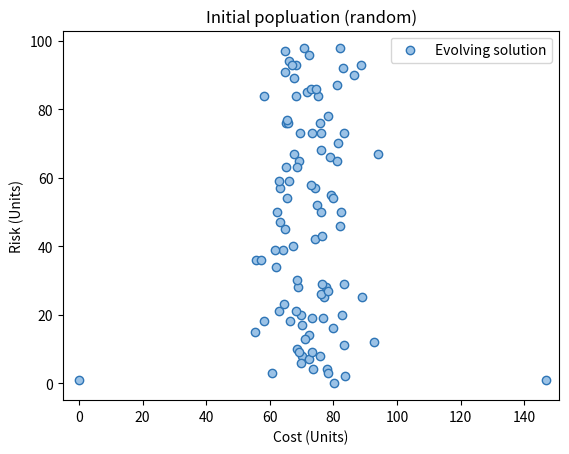
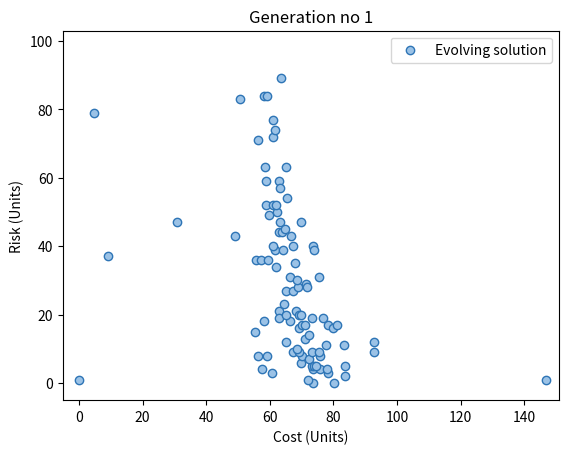
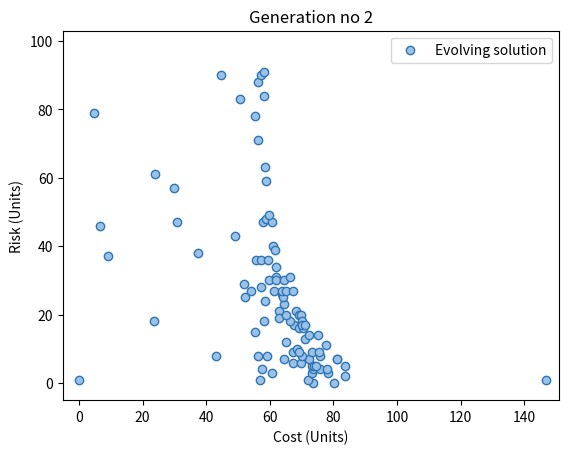
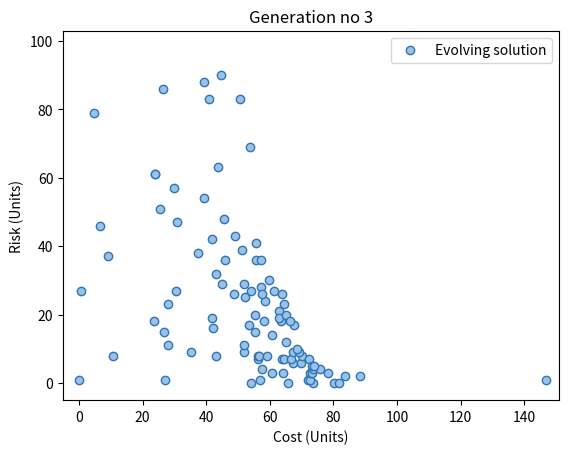
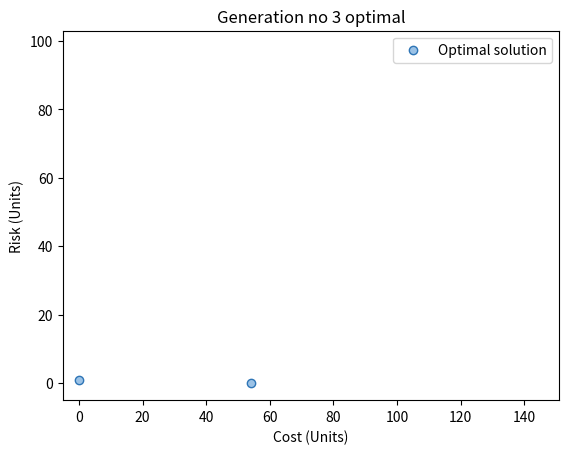

Source code (Python) for these figures, in order:
"""
-------------------------------------------------------------------------------

╔═╗╔═╗╔╗╔╔═╗╦╔═╗╦ ╦╦═╗╔═╗
║  ║ ║║║║╠╣ ║║ ╦║ ║╠╦╝║╣ 
╚═╝╚═╝╝╚╝╚  ╩╚═╝╚═╝╩╚═╚═╝
Cost OptimisatioN Framework for Implementing blue-Green infrastructURE
Version 1.0
Publicaton: 
DOI:

-------------------------------------------------------------------------------

Author: Asid Ur Rehman (Github: asidurrehman)

03 October 2023

-------------------------------------------------------------------------------

Copyright 2023, Asid Ur Rehman

Licensed under the Apache License, Version 2.0 (the "License");
you may not use this file except in compliance with the License.
You may obtain a copy of the License at

     http://www.apache.org/licenses/LICENSE-2.0

Unless required by applicable law or agreed to in writing, software
distributed under the License is distributed on an "AS IS" BASIS,
WITHOUT WARRANTIES OR CONDITIONS OF ANY KIND, either express or implied.
See the License for the specific language governing permissions and
limitations under the License.

-------------------------------------------------------------------------------

"""

import os
import numpy as np
import pandas as pd
import matplotlib.pyplot as plt
import sys
import warnings
import copy

warnings.filterwarnings("ignore")


'''----------------------------------------------------------------------------

    This section contains definations of all functions used in CONFIGURE

----------------------------------------------------------------------------'''

# to create an initial random population
def initial_pop(f_pop_size,f_chrom_len):
    initial_p = np.random.randint(2, size = (f_pop_size, f_chrom_len))
    initial_p[len(initial_p)-2] = 0
    initial_p[len(initial_p)-1] = 1
    return initial_p



# to calculate cost of each chromosome
def cost_objective(f_chrom_len, f_pop_size, f_population, f_bgi_cost):
    f_chrom_cost = np.zeros(f_pop_size)[:,np.newaxis]
    for pop in range(len(f_population)): 
        for j in range(f_chrom_len):
            if f_population[pop,j] == 1:
                f_chrom_cost[pop] = f_chrom_cost[pop] + f_bgi_cost[j]
        del(j)
    return f_chrom_cost



# to create a scatter plot
def scatter_plot(f_plot_title, f_cost, f_risk,
                 f_plot_legend_series,
                    f_plot_x_limit, f_plot_y_limit, f_plot_x_axis_label,
                    f_plot_y_axis_label, f_save_file):
    ax = plt.subplot()
    plt.xlim(f_plot_x_limit[0], f_plot_x_limit[1])
    plt.ylim(f_plot_y_limit[0], f_plot_y_limit[1])
    ax.scatter(f_cost, f_risk, facecolors='#9BC2E6', edgecolors='#2E75B6', 
               alpha=1, marker='o')
    plt.legend([f_plot_legend_series], 
               loc ="upper right", 
               prop={'weight': 'normal', 'stretch': 'normal'})
    plt.xlabel(f_plot_x_axis_label)
    plt.ylabel(f_plot_y_axis_label)   
    plt.title(f_plot_title)
    plt.savefig(f_save_file, transparent = False, 
                bbox_inches = 'tight', pad_inches = 0.5)
    plt.close()



# Non-dominated sorting function
def non_dominated_sorting(population_size,f_chroms_objs):
    s,n={},{}
    front,rank={},{}
    front[0]=[]     
    for p in range(population_size):
        s[p]=[]
        n[p]=0
        for q in range(population_size):            
            if ((f_chroms_objs[p][0]<f_chroms_objs[q][0] and 
                 f_chroms_objs[p][1]<f_chroms_objs[q][1]) or 
                (f_chroms_objs[p][0]<=f_chroms_objs[q][0] and 
                 f_chroms_objs[p][1]<f_chroms_objs[q][1]) or 
                (f_chroms_objs[p][0]<f_chroms_objs[q][0] and 
                f_chroms_objs[p][1]<=f_chroms_objs[q][1])):
                if q not in s[p]:
                    s[p].append(q)
            elif ((f_chroms_objs[p][0]>f_chroms_objs[q][0] and 
                   f_chroms_objs[p][1]>f_chroms_objs[q][1]) or 
                  (f_chroms_objs[p][0]>=f_chroms_objs[q][0] and 
                   f_chroms_objs[p][1]>f_chroms_objs[q][1]) or 
                  (f_chroms_objs[p][0]>f_chroms_objs[q][0] and 
                   f_chroms_objs[p][1]>=f_chroms_objs[q][1])):
                n[p]=n[p]+1
        if n[p]==0:
            rank[p]=0
            if p not in front[0]:
                front[0].append(p)    
    i=0
    while (front[i]!=[]):
        Q=[]
        for p in front[i]:
            for q in s[p]:
                n[q]=n[q]-1
                if n[q]==0:
                    rank[q]=i+1
                    if q not in Q:
                        Q.append(q)
        i=i+1
        front[i]=Q               
    del front[len(front)-1]
    return front



# to calculate crowding distance
def calculate_crowding_distance(f_front,f_chroms_objs):
    distance = {}
    for i in range(len(f_front)):
        distance[i] = dict.fromkeys(f_front[i], 0)
        del i
    for o in range(len(f_front)):
            dt = dict.fromkeys(f_front[o], 0)
            dt_dis = dict.fromkeys(f_front[o], 0)
            de = dict.fromkeys(f_front[o], 0)
            de_dis = dict.fromkeys(f_front[o], 0)
            for k in f_front[o]:
                dt[k] = f_chroms_objs[k][0]
                de[k] = f_chroms_objs[k][1]
            del k
            dt_sort = {k: v for k, v in sorted(dt.items(), key=lambda 
                                               item: item[1])}
            de_sort = {k: v for k, v in sorted(de.items(), key=lambda 
                                               item: item[1])}
            key_lst = list(dt_sort.keys())    
            for i,key in enumerate(key_lst):
                if i!=0 and i!= len(dt_sort)-1:
                    dt_dis[key] = ((abs(dt_sort[key_lst[i+1]]-
                                        dt_sort[key_lst[i-1]]))/
                                   (dt_sort[key_lst[len(key_lst)-1]]-
                                    dt_sort[key_lst[0]]))
                else:
                    dt_dis[key] = 666666666
            del i,key, key_lst
            key_lst = list(de_sort.keys())  
            for i,key in enumerate(key_lst):
                if i!=0 and i!= len(de_sort)-1:
                    de_dis[key] = ((abs(de_sort[key_lst[i+1]]-
                                        de_sort[key_lst[i-1]]))/
                                   (de_sort[key_lst[len(key_lst)-1]]-
                                    de_sort[key_lst[0]]))
                else:
                    de_dis[key] = 333333333    
            t_dis = {}            
            for i in key_lst:
                t_dis[i] = dt_dis[i]+de_dis[i]            
            distance[o] = t_dis    
    return distance



# to sort population based on their front rank and crowding distance
def fitness_sort(f_distance, f_pop_size):
    f_distance_sort = {}
    for i in range(len(f_distance)):
        f_distance_sort[i] = {k: v for k, v in sorted(f_distance[i].items(), 
                                                     key=lambda 
                                                     item: item[1], 
                                                     reverse = True)}
    parents_offspring = [None]*f_pop_size
    a = 0
    for i in range(len(f_distance_sort)):
        for j in f_distance_sort[i].keys():
            parents_offspring[a] = j
            a = a+1
    return parents_offspring



# to select parents using binary tournament
def fitter_parent(f_sorted_fitness,f_pop_size):
    pairs_rand = np.random.randint(f_pop_size, size = (1, 2))    
    while pairs_rand[0,0] == pairs_rand[0,1]:
        pairs_rand = np.random.randint(f_pop_size, size = (1, 2))  
    if (np.where(f_sorted_fitness == pairs_rand[0,0]) < 
          np.where(f_sorted_fitness == pairs_rand[0,1])):
        return pairs_rand[0,0]
    else:
        return pairs_rand[0,1]

        

# random single point corss-over
def crossover_random_single_point_swap(f_pop, p1, p2, f_min_idx, f_max_idx):
    c_index = np.random.randint(f_min_idx,f_max_idx)
    f_child_1 = np.concatenate((f_pop[p1][0:c_index], 
                        f_pop[p2][c_index:len(f_pop[p1])]), axis=0)
    c_index = np.random.randint(f_min_idx,f_max_idx)
    f_child_2 = np.concatenate((f_pop[p2][0:c_index], 
                        f_pop[p1][c_index:len(f_pop[p1])]), axis=0)
    return f_child_1.transpose(), f_child_2.transpose() 



# random single bit flip mutation
def mutation_random_bitflip(f_child_1, f_child_2, f_chrom_len, prob,
                            f_m_idx_range):
    if prob > np.random.rand():
        m_index = np.random.randint(f_m_idx_range)
        if f_child_1[m_index] == 0:
            f_child_1[m_index] = 1
        else:
            f_child_1[m_index] = 0
    if prob > np.random.rand():    
        m_index = np.random.randint(f_m_idx_range)
        if f_child_2[m_index] == 0:
            f_child_2[m_index] = 1
        else:
            f_child_2[m_index] = 0
    while np.all(f_child_1 == f_child_2) == True:
        m_index = np.random.randint(f_m_idx_range)
        if f_child_2[m_index] == 0:
            f_child_2[m_index] = 1
        else:
            f_child_2[m_index] = 0
    return f_child_1, f_child_2



# to remove duplicates from a list
def remove_duplicate_list(record_list):
    # print('\n' 'Checking duplicates in the list:')
    m_pool = copy.deepcopy(record_list)
    idx = {}
    for i in range(0,len(m_pool)):
        for j in range(i+1,len(m_pool)):
            if np.all((m_pool[i] == m_pool[j]) == True):
                idx[j] = j 
    del i, j
    if idx!={}:
        m_pool = np.delete(m_pool, list(idx.values()),0)
    return m_pool, list(idx.values())



# to remove duplicates from same population
def remove_duplicate_same_population(same_population):
    pop_uniq = copy.deepcopy(same_population)
    a = {}
    for i in range(0, len(pop_uniq)):
        for j in range(i+1,len(pop_uniq)):
            if np.all((pop_uniq[i] == pop_uniq[j]) == True):
                a[j] = j
    if a!={}:
        pop_uniq = np.delete(pop_uniq, list(a.values()),0)
    return pop_uniq, list(a.values())



# to remove duplicates from different sets of populations
def remove_duplicate_different_population(population1, population2):
    pop_1 = copy.deepcopy(population1)
    a = {}
    for i in range(0,len(population2)):
        for j in range(0,len(population1)):
            if np.all((population2[i] == population1[j]) == True):
                a[j] = j
    if a!={}:
        pop_1 = np.delete(pop_1, list(a.values()),0)
    return pop_1


# to separate old and new chromosomes in newly generated population
def separate_new_old(f_new_population, f_old_population):
    f_new_chroms = copy.deepcopy(f_new_population)
    f_old_chroms = copy.deepcopy(f_new_population)
    a = {}
    for i in range(0,len(f_old_population)):
        for j in range(0,len(f_new_population)):
            if np.all((f_old_population[i] == f_new_population[j]) == True):
                a[j] = j
    if a!={}:
        f_new_chroms = np.delete(f_new_chroms, list(a.values()),0)
        f_old_chroms = f_old_chroms[list(a.values())]        
        f_old_chroms_index = list(a.values())
    return f_new_chroms, f_old_chroms, f_old_chroms_index

                

# to remove chromosomes which have same objective functions
def remove_same_objectives_population(f_comb_population, f_dup_idx_obj):
    comb_pop = copy.deepcopy(f_comb_population)
    a = copy.deepcopy(f_dup_idx_obj)
    if a!=[]:
        comb_pop = np.delete(comb_pop, a, 0)
    return comb_pop



'''~~~~~~~~~~~~~~~~~~~~~~~~~~~~~~~~~~~~~~~~~~~~~~~~~~~~~~~~~~~~~~~~~~~~~~~~~~~~

                 End of functions, main code starts from here

~~~~~~~~~~~~~~~~~~~~~~~~~~~~~~~~~~~~~~~~~~~~~~~~~~~~~~~~~~~~~~~~~~~~~~~~~~~~'''


# setting folders and paths
# user need to set-up workig directory, below is just an example.
run_path = 'C:\configure'

# to check and create working directory if does not exist
if not os.path.exists(run_path):
    os.makedirs(run_path)

# change to  working directory
os.chdir(run_path)

# show current working directory
print("Current working directory: {0}".format(os.getcwd()))


'''#########################################################################'''
'''
╔═╗╦╦  ╦╔═╗  ╦ ╦╔═╗╦ ╦╦═╗  ╔╗ ╔═╗╦  ╔═╗╔═╗╔═╗╔╦╗  ╦ ╦╔═╗╦═╗╔═╗
║ ╦║╚╗╔╝║╣   ╚╦╝║ ║║ ║╠╦╝  ╠╩╗║ ╦║  ║  ║ ║╚═╗ ║   ╠═╣║╣ ╠╦╝║╣ 
╚═╝╩ ╚╝ ╚═╝   ╩ ╚═╝╚═╝╩╚═  ╚═╝╚═╝╩  ╚═╝╚═╝╚═╝ ╩   ╩ ╩╚═╝╩╚═╚═╝
'''

# bgi_cost array takes cost for each BGI feature, user can get it from a file.
# bgi_cost = size of BGI feature x per unit size cost of BGI feature

# for demonstration, let's consider 100 BGI features
bgi_count = 100

# to assign hypothetical cost to BGI features
bgi_cost = np.random.uniform(0.1,3.0,(bgi_count,1))

'''#########################################################################'''

# to create chromosomes from BGI features
# chromosome length
chrom_len = copy.deepcopy(bgi_count)

# population size (number of chromosomes)
pop_size = 100

# to generate initial population (randomly)
i_population = initial_pop(pop_size,chrom_len)

# to check if population has duplicate chromosomes
[i_population_unique,_] = remove_duplicate_same_population(i_population)

# to remove duplicates and create unique set of chromosomes
while len(i_population_unique) < pop_size:
    
    del i_population, i_population_unique
    
    i_population = initial_pop(pop_size,chrom_len)
    
    [i_population_unique,_] = remove_duplicate_same_population(
                                                        i_population)
    
start_timestamp = pd.Timestamp.now()

# to get total cost for each chromosome in initial population
i_chrom_cost = cost_objective(chrom_len, pop_size, 
                              i_population_unique, bgi_cost)

# i_chrom_cost = cost vector representing cost objective function


'''#########################################################################'''
'''
╔═╗╦  ╦ ╦╔═╗  ╦ ╦╔═╗╦ ╦╦═╗  ╔╦╗╔═╗╔╦╗╔═╗╦    ╦ ╦╔═╗╦═╗╔═╗
╠═╝║  ║ ║║ ╦  ╚╦╝║ ║║ ║╠╦╝  ║║║║ ║ ║║║╣ ║    ╠═╣║╣ ╠╦╝║╣ 
╩  ╩═╝╚═╝╚═╝   ╩ ╚═╝╚═╝╩╚═  ╩ ╩╚═╝═╩╝╚═╝╩═╝  ╩ ╩╚═╝╩╚═╚═╝
'''

# here, users need to plugin their hydrodynamic model to simulate each of 
# the chromosomes (initial population). Model should provide 
# a risk vector (i_chrom_risk), having length equal to i_chrom_cost

# for demonstration, hypothetical risk is generated for different chromosomes
i_chrom_risk = np.random.randint(100, size = (pop_size, 1))

'''#########################################################################'''

# to plot cost vs risk

# plot title
plot_title = 'Initial popluation (random)'

# plot legend
plot_legend_series = 'Evolving solution'

# x and y limits of plot axes
plot_x_limit = [-5, int(sum(bgi_cost))+5]
plot_y_limit = [-5, max(i_chrom_risk)+5]

# labels for x and y axes
plot_x_axis_label = 'Cost (Units)'
plot_y_axis_label = 'Risk (Units)'

# name to save plot on a local drive
save_file = 'Gen_0'

# to create a scatter plot
scatter_plot(plot_title, i_chrom_cost, i_chrom_risk,
                 plot_legend_series, plot_x_limit, 
                 plot_y_limit, plot_x_axis_label, plot_y_axis_label, 
                 save_file )

## to store all created unique chromosomes (population repository)
simulated_population = copy.deepcopy(i_population_unique)


# to store data created in each generation

# to keep record of generation number
onetime_counter = np.zeros(pop_size).astype(int)[:,np.newaxis]
onetime_counter[:,0] = 0
g_counter = copy.deepcopy(onetime_counter)

# to save population and related objective functions
gen_population = copy.deepcopy(i_population_unique)
gen_chrom_cost = copy.deepcopy(i_chrom_cost)
gen_chrom_risk = copy.deepcopy(i_chrom_risk)

# labels to export data
exp_labels = [None]*(chrom_len+3)
for i in range(len((exp_labels))):
    if i > 0 and i <chrom_len+1:
        exp_labels[i] = "BGI_" + str(i-1)
    elif i == 0:
        exp_labels[i] = "Generation"
    elif i == chrom_len+1:
        exp_labels[i] = "Cost"
    elif i == chrom_len+2:
        exp_labels[i] = "Risk"

# parent population, chrom_cost, and chrom_risk will change 
# with each iteration
p_population = copy.deepcopy(i_population_unique)
p_chrom_cost = copy.deepcopy(i_chrom_cost)
p_chrom_risk = copy.deepcopy(i_chrom_risk)

#----------------------------------------------------------------------------#
""" Generation loop starts from here"""
#----------------------------------------------------------------------------#

for generation in range(1,4):

    print('\n''Gen.{0}: Generating offspring population'.format(generation))
    
    # to make pairs of objectives
    p_chroms_objs = np.concatenate((p_chrom_cost,p_chrom_risk ), axis=1)
    
    ## To rank the individual chromosomes
    p_front = non_dominated_sorting(pop_size,p_chroms_objs)
    
    ## To find crowding distance
    p_distance = calculate_crowding_distance(p_front,p_chroms_objs)
    
    ## to sort objectives based on front rank & crowding distance
    sorted_fitness = np.array(fitness_sort(p_distance, pop_size))
    
    ## to create an empty array for offspring
    offspring = np.empty((0,chrom_len)).astype(int)
    
    # to keep while loop finite
    c = 0
    
    while len(offspring) < pop_size and c < 5000:        

        # parents selection
        parent_1 = fitter_parent(sorted_fitness, pop_size)
        parent_2 = fitter_parent(sorted_fitness, pop_size)
        
        # to enusre both parents are not same
        while parent_1 == parent_2:
            parent_2 = fitter_parent(sorted_fitness, pop_size)
        
        # to create offspring using cross-over
        # min_idx and max_idx define range for random selection of position
        min_idx = 1 
        max_idx = chrom_len-1
        
        # to create offspring
        [child_1, child_2] = crossover_random_single_point_swap(
                                        p_population, parent_1, parent_2,
                                        min_idx, max_idx)
        
        # to apply mutation for diversity
        
        # p is probability for mutation
        p = 0.4
        
        # m_idx_range define range for random single bit flip position
        m_idx_range = chrom_len
        
        # muted offspring
        [offspring_1_c, offspring_2_c] = mutation_random_bitflip(
                                            child_1, child_2, chrom_len,
                                            p, m_idx_range)
        
        # making offspring row vectors
        offspring_1 = offspring_1_c.reshape(1,len(offspring_1_c))
        offspring_2 = offspring_2_c.reshape(1,len(offspring_2_c))
        
        ## to checck if newly created offspring already exists in population
        if len(offspring) > 0:
            
            a = []
            
            for i in range(len(offspring)):
                
                if ((np.all(offspring[i] == offspring_1) == True) or
                    (np.all(offspring[i] == offspring_2) == True)):
                    
                    a.append(i)
            offspring = np.delete(offspring, a, 0)
            
            offspring = np.concatenate((offspring, 
                                    offspring_1, offspring_2), axis = 0) 
        else:
             offspring = np.concatenate((offspring, 
                                    offspring_1, offspring_2), axis = 0)
        
        # compare offspring population with parent population to remove
        # duplicates (if any)
        offspring = remove_duplicate_different_population(
                         offspring, simulated_population)
        
        c = c + 1
    del c
    
    # to check how many unique offspring found
    if len(offspring) > pop_size:
        offspring = offspring[0:pop_size]
        print ('\n''Gen.{0}: {1} new offspring found'
               .format(generation, len(offspring)))
        
    elif len(offspring) > 0 and len(offspring) < pop_size:
        
        print ('\n''Gen.{0}: Only {1} new offspring found'
               .format(generation, len(offspring)))
    
    elif len(offspring) == 0 :
        
        print ('\n''Gen.{0}: Could not find new offspring'
               .format(generation))
        
        sys.exit(0)
    
    else:
        
        print ('\n''Gen.{0}: {1} new offspring found'
               .format(generation, len(offspring)))        
    

    # for offspring population
    print('\n''Gen.{0}: Simulating offspring population'.format(generation))
      
    # to calculates total cost of each offspring chromosome
    o_chrom_cost = cost_objective(chrom_len, len(offspring), 
                                  offspring, bgi_cost)

    
    '''####################################################################'''
    '''
    ╔═╗╦  ╦ ╦╔═╗  ╦ ╦╔═╗╦ ╦╦═╗  ╔╦╗╔═╗╔╦╗╔═╗╦    ╦ ╦╔═╗╦═╗╔═╗
    ╠═╝║  ║ ║║ ╦  ╚╦╝║ ║║ ║╠╦╝  ║║║║ ║ ║║║╣ ║    ╠═╣║╣ ╠╦╝║╣ 
    ╩  ╩═╝╚═╝╚═╝   ╩ ╚═╝╚═╝╩╚═  ╩ ╩╚═╝═╩╝╚═╝╩═╝  ╩ ╩╚═╝╩╚═╚═╝
    '''

    # here, users need to plugin their hydrodynamic model to simulate each of 
    # the chromosomes (initial population). Model should provide 
    # a risk vector (o_chrom_risk), having length equal to o_chrom_cost

    # for demonstration, hypothetical risk is generated for 
    # different chromosomes
    o_chrom_risk = np.random.randint(100, size = (pop_size, 1))

    '''####################################################################'''
    
    # to save unique chromosomes created in running generation
    simulated_population = np.concatenate((simulated_population, 
                                           offspring), axis=0)
     
    # to make pairs of offspring objectives   
    o_chroms_objs = np.concatenate((o_chrom_cost,o_chrom_risk), axis=1)
    
    ## to combine parents objectives & offspring objectives
    comb_chroms_objs = np.concatenate(
                            (p_chroms_objs,o_chroms_objs), axis=0)
    
    # to checking duplicates in combined objectives
    [comb_chroms_objs_uniq, dup_idx_obj] = remove_duplicate_list(
                                            comb_chroms_objs)
        
    ## to joine parent and offspring chromosomes
    comb_population = np.concatenate((p_population, offspring), axis=0)  
    
    ## to remove duplicate objective(s)
    comb_population_uniq_objs = remove_same_objectives_population(
                                            comb_population, dup_idx_obj)
    
    comb_pop_size = len(comb_population_uniq_objs)
    
    # to rank chromosomes from combined population
    comb_front = non_dominated_sorting(comb_pop_size, 
                                   comb_chroms_objs_uniq)
    
    # to calculate crowding distance
    comb_distance = calculate_crowding_distance(comb_front, 
                                            comb_chroms_objs_uniq)
    
    # to sort combined population based on ranking and crowding distance
    comb_population_fitness_sort = fitness_sort(comb_distance, comb_pop_size)
    
    ## to select the fittest objectives       
    select_fittest = copy.deepcopy(comb_population_fitness_sort[0:pop_size])
    
    # to joine cost objectives of parents and offspring population
    comb_chrom_cost = np.concatenate((p_chrom_cost, o_chrom_cost), axis=0)
    comb_chrom_cost_uniq_obj = np.delete(comb_chrom_cost,dup_idx_obj, 0)
    
    # to joine risk objectives of parents and offspring population
    comb_chrom_risk = np.concatenate((p_chrom_risk, o_chrom_risk), axis=0)
    comb_chrom_risk_uniq_obj = np.delete(comb_chrom_risk ,
                                            dup_idx_obj, 0)
    
    # to extract the fittest objectives
    f_chrom_cost = copy.deepcopy(comb_chrom_cost_uniq_obj[select_fittest])
    f_chrom_risk = copy.deepcopy(comb_chrom_risk_uniq_obj[select_fittest])
    
    # to extract the fittest chromosomes based on the fittest objectives
    f_population = copy.deepcopy(comb_population_uniq_objs[select_fittest])
    
    # to plot cost vs risk

    # plot title
    plot_title = 'Generation no ' + str(generation)
    
    # name to save plot on a local drive
    save_file = 'Gen_' + str(generation)
    
    # to create a scatter plot
    scatter_plot(plot_title, f_chrom_cost, f_chrom_risk,
                     plot_legend_series, plot_x_limit, 
                     plot_y_limit, plot_x_axis_label, plot_y_axis_label, 
                     save_file )
    
    # to make a copy of previous population
    old_population = copy.deepcopy(p_population)

    # to separate old and newly created chromosomes
    [new_chroms, old_chroms, old_chroms_index] = separate_new_old(
                                            f_population,old_population)
    
    print('\n''Gen.{0}: New population contains {1} parents & {2} offspring'
          .format(generation, len(old_chroms), len(new_chroms)))
    
    # to delete old population
    del p_population, p_chrom_cost, p_chrom_risk     
    
    # new population and objectives
    p_population = copy.deepcopy(f_population)
    p_chrom_cost = copy.deepcopy(f_chrom_cost)
    p_chrom_risk = copy.deepcopy(f_chrom_risk)
    
    ## all data until current generation
    onetime_counter[:,0] = generation
    g_counter = np.concatenate((g_counter, onetime_counter), axis=0)
    
    gen_population = np.concatenate((gen_population, 
                                           p_population), axis=0)
    
    gen_chrom_cost = np.concatenate((gen_chrom_cost, 
                                           p_chrom_cost), axis=0)
    
    gen_chrom_risk = np.concatenate((gen_chrom_risk, 
                                           p_chrom_risk), axis=0)
    
    # to export generation data
    generation_output = np.empty((0,pop_size+3))
    generation_output = np.concatenate((g_counter,
                                       gen_population, 
                                       gen_chrom_cost, 
                                       gen_chrom_risk),
                                       axis=1)
    
    # covert to dataframe
    generation_df = pd.DataFrame(generation_output, columns = exp_labels)
    
    # to export data as a CSV file
    generation_df.to_csv('generation_data.csv', index_label='SN')
   
    #------------------------------------------------------------------------#
    """ Generation loop ends here"""
    #------------------------------------------------------------------------#


# to get optimal chromosomes or solutions

# to make pairs of offspring objectives   
opt_chroms_objs = np.concatenate((p_chrom_cost,p_chrom_risk), axis=1)

# to get non-dominated solutions (first front)
opt_front = non_dominated_sorting(pop_size, 
                               opt_chroms_objs)[0]

# popluation that provides optimal solutions
opt_population = p_population[opt_front]

# optimal cost
opt_chrom_cost = p_chrom_cost[opt_front]

# optimal risk
opt_chrom_risk = p_chrom_risk[opt_front]

# plot title
opt_plot_title = 'Generation no ' + str(generation) + ' optimal'

# plot legend
opt_plot_legend_series = 'Optimal solution'

# to save file
opt_save_file = 'Gen_' + str(generation) + '_optimal'

# scatter plot
scatter_plot(opt_plot_title, opt_chrom_cost, opt_chrom_risk,
                 opt_plot_legend_series, plot_x_limit, 
                 plot_y_limit, plot_x_axis_label, plot_y_axis_label, 
                 opt_save_file )

# to export optimal data
opt_output = np.empty((0,len(opt_front)+3))

# to get final generation number
opt_g_counter = np.zeros(len(opt_front)).astype(int)[:,np.newaxis]
opt_g_counter[:,0] = generation

# to export optimal data
opt_output = np.concatenate((opt_g_counter, opt_population, 
                                   opt_chrom_cost, 
                                   opt_chrom_risk),
                                   axis=1)

# to create dataframe from an array
opt_df = pd.DataFrame(opt_output, columns = exp_labels)

# to export optimal data as a CSV file
opt_df.to_csv('optimised_data.csv', index_label='SN')

# to find contribution of each BGI feature to optimal solutions

# to BGI contribution in Pareto optimal front
bgi_contribution = np.zeros((chrom_len, 3), dtype=int)

for i in range(chrom_len):
    
    # BGI id
    bgi_contribution[i,0] = i   
    
    # BGI contribution
    bgi_contribution[i,1] = sum(opt_population[:,i]) # zone contribution
    
    # BGI contribution in precentage
    bgi_contribution[i,2] = (100*bgi_contribution[i,1])/(len(opt_population))

del i
    
# to create dataframe from an array
cont_df = pd.DataFrame(bgi_contribution)

# to assign names to columns
cont_df.columns = ['BGI_id', 'count', 'percent_count']

# to export BGI contribution data as a CSV file
cont_df.to_csv('BGI contribution to optimal solutions.csv', index=False)

end_timestamp = pd.Timestamp.now()


#-----------------------------------------------------------------------------#
"""                            THE END                                      """
#-----------------------------------------------------------------------------#
   
